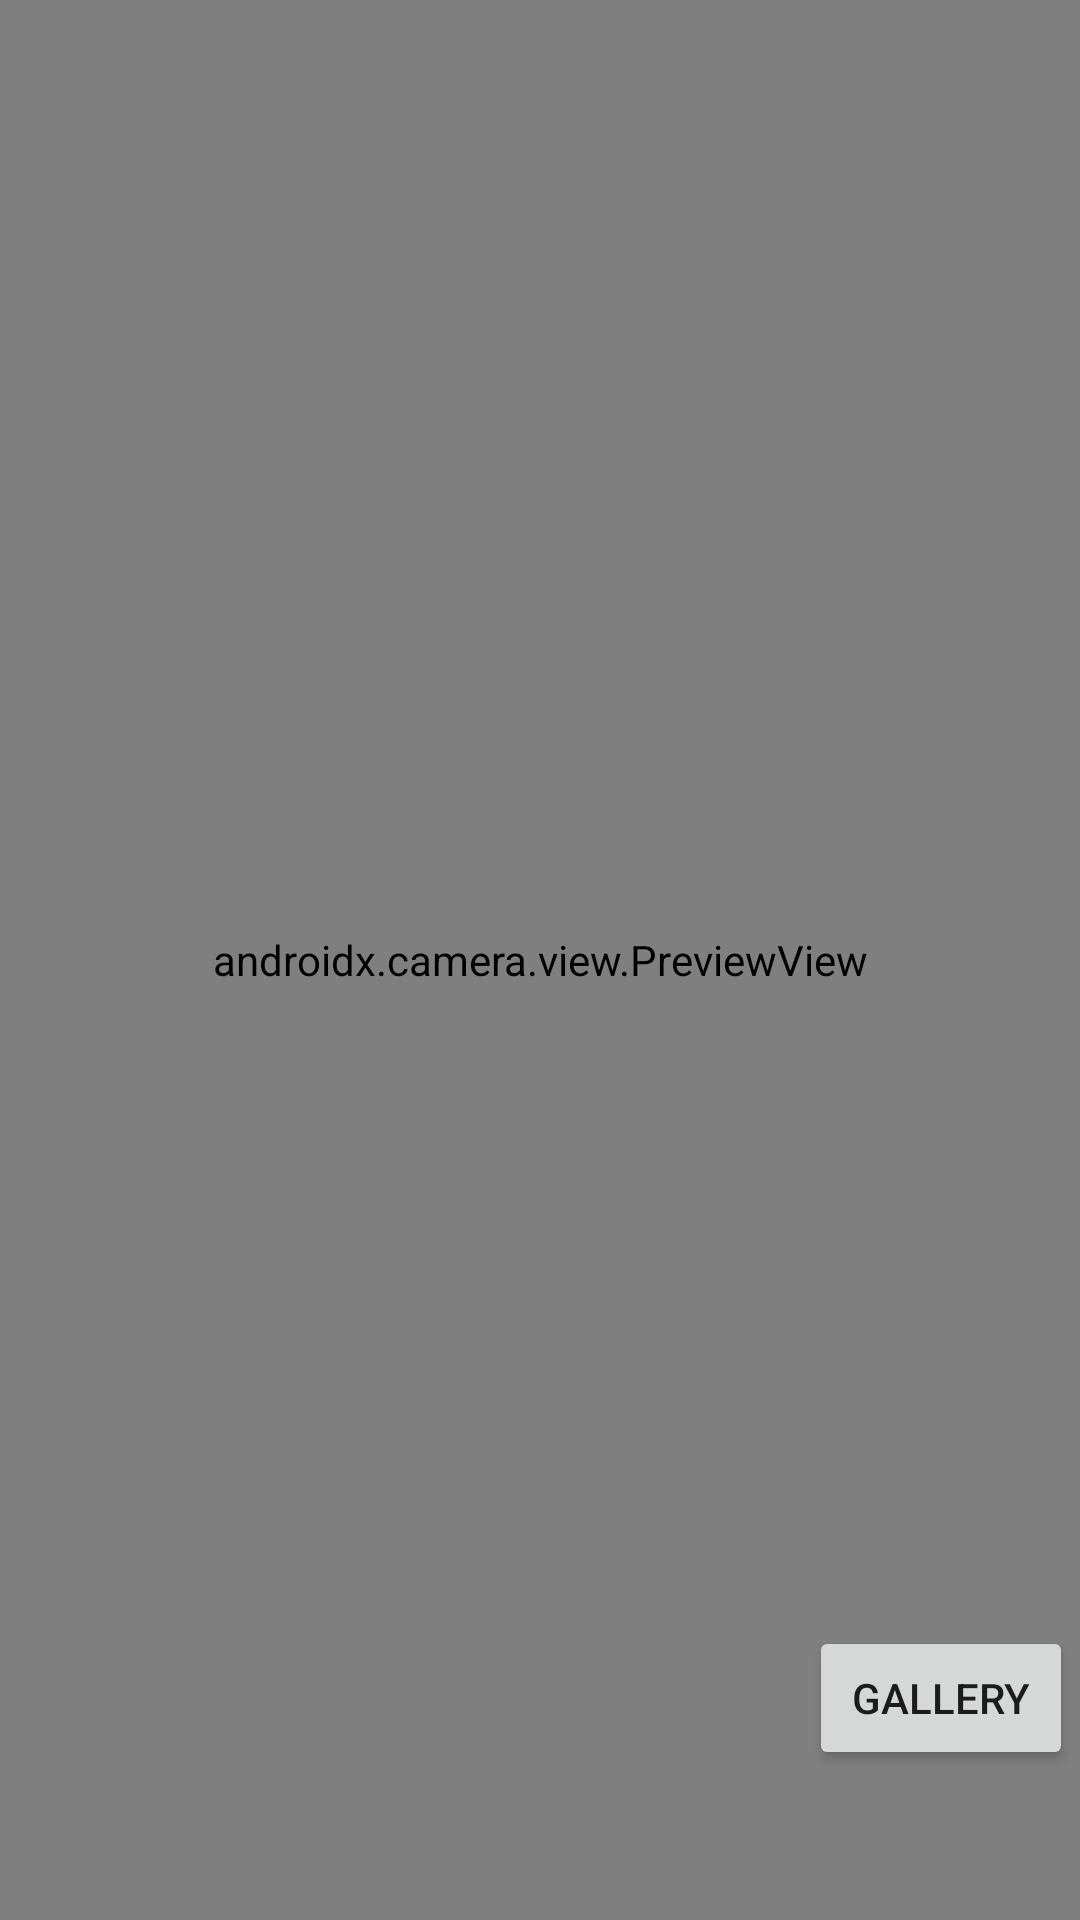

This screen was rendered from an Android layout file. Write that file and the resources it references.
<!-- AndroidManifest.xml: application theme Theme.Humoji -->
<!-- res/layout/activity_main.xml -->
<?xml version="1.0" encoding="utf-8"?>
<androidx.constraintlayout.widget.ConstraintLayout xmlns:android="http://schemas.android.com/apk/res/android"
    xmlns:app="http://schemas.android.com/apk/res-auto"
    android:layout_width="match_parent"
    android:layout_height="match_parent">

    <androidx.camera.view.PreviewView
        android:id="@+id/viewFinder"
        android:layout_width="match_parent"
        android:layout_height="match_parent" />

    <Button
        android:id="@+id/camera_capture_button"
        android:layout_width="110dp"
        android:layout_height="110dp"
        android:layout_marginBottom="50dp"
        android:background="@drawable/ic_shutter"
        app:layout_constraintBottom_toBottomOf="parent"
        app:layout_constraintLeft_toLeftOf="parent"
        app:layout_constraintRight_toRightOf="parent" />

    <Button
        android:id="@+id/gallery_button"
        android:layout_width="wrap_content"
        android:layout_height="wrap_content"
        android:layout_marginBottom="50dp"
        android:text="Gallery"
        app:layout_constraintBottom_toBottomOf="parent"
        app:layout_constraintRight_toRightOf="parent"
        app:layout_constraintLeft_toRightOf="@id/camera_capture_button"
        android:layout_marginStart="32dp" />

</androidx.constraintlayout.widget.ConstraintLayout>
<!-- resources referenced by this layout -->
<resources>
  <style name="Theme.Humoji" parent="Theme.AppCompat.Light.DarkActionBar">
          <item name="colorPrimary">@color/primary</item>
          <item name="colorPrimaryDark">@color/primary_dark</item>
          <item name="colorAccent">@color/accent</item>
      </style>
  <color name="primary">#3498db</color>
  <color name="primary_dark">#2980b9</color>
  <color name="accent">#e74c3c</color>
</resources>
